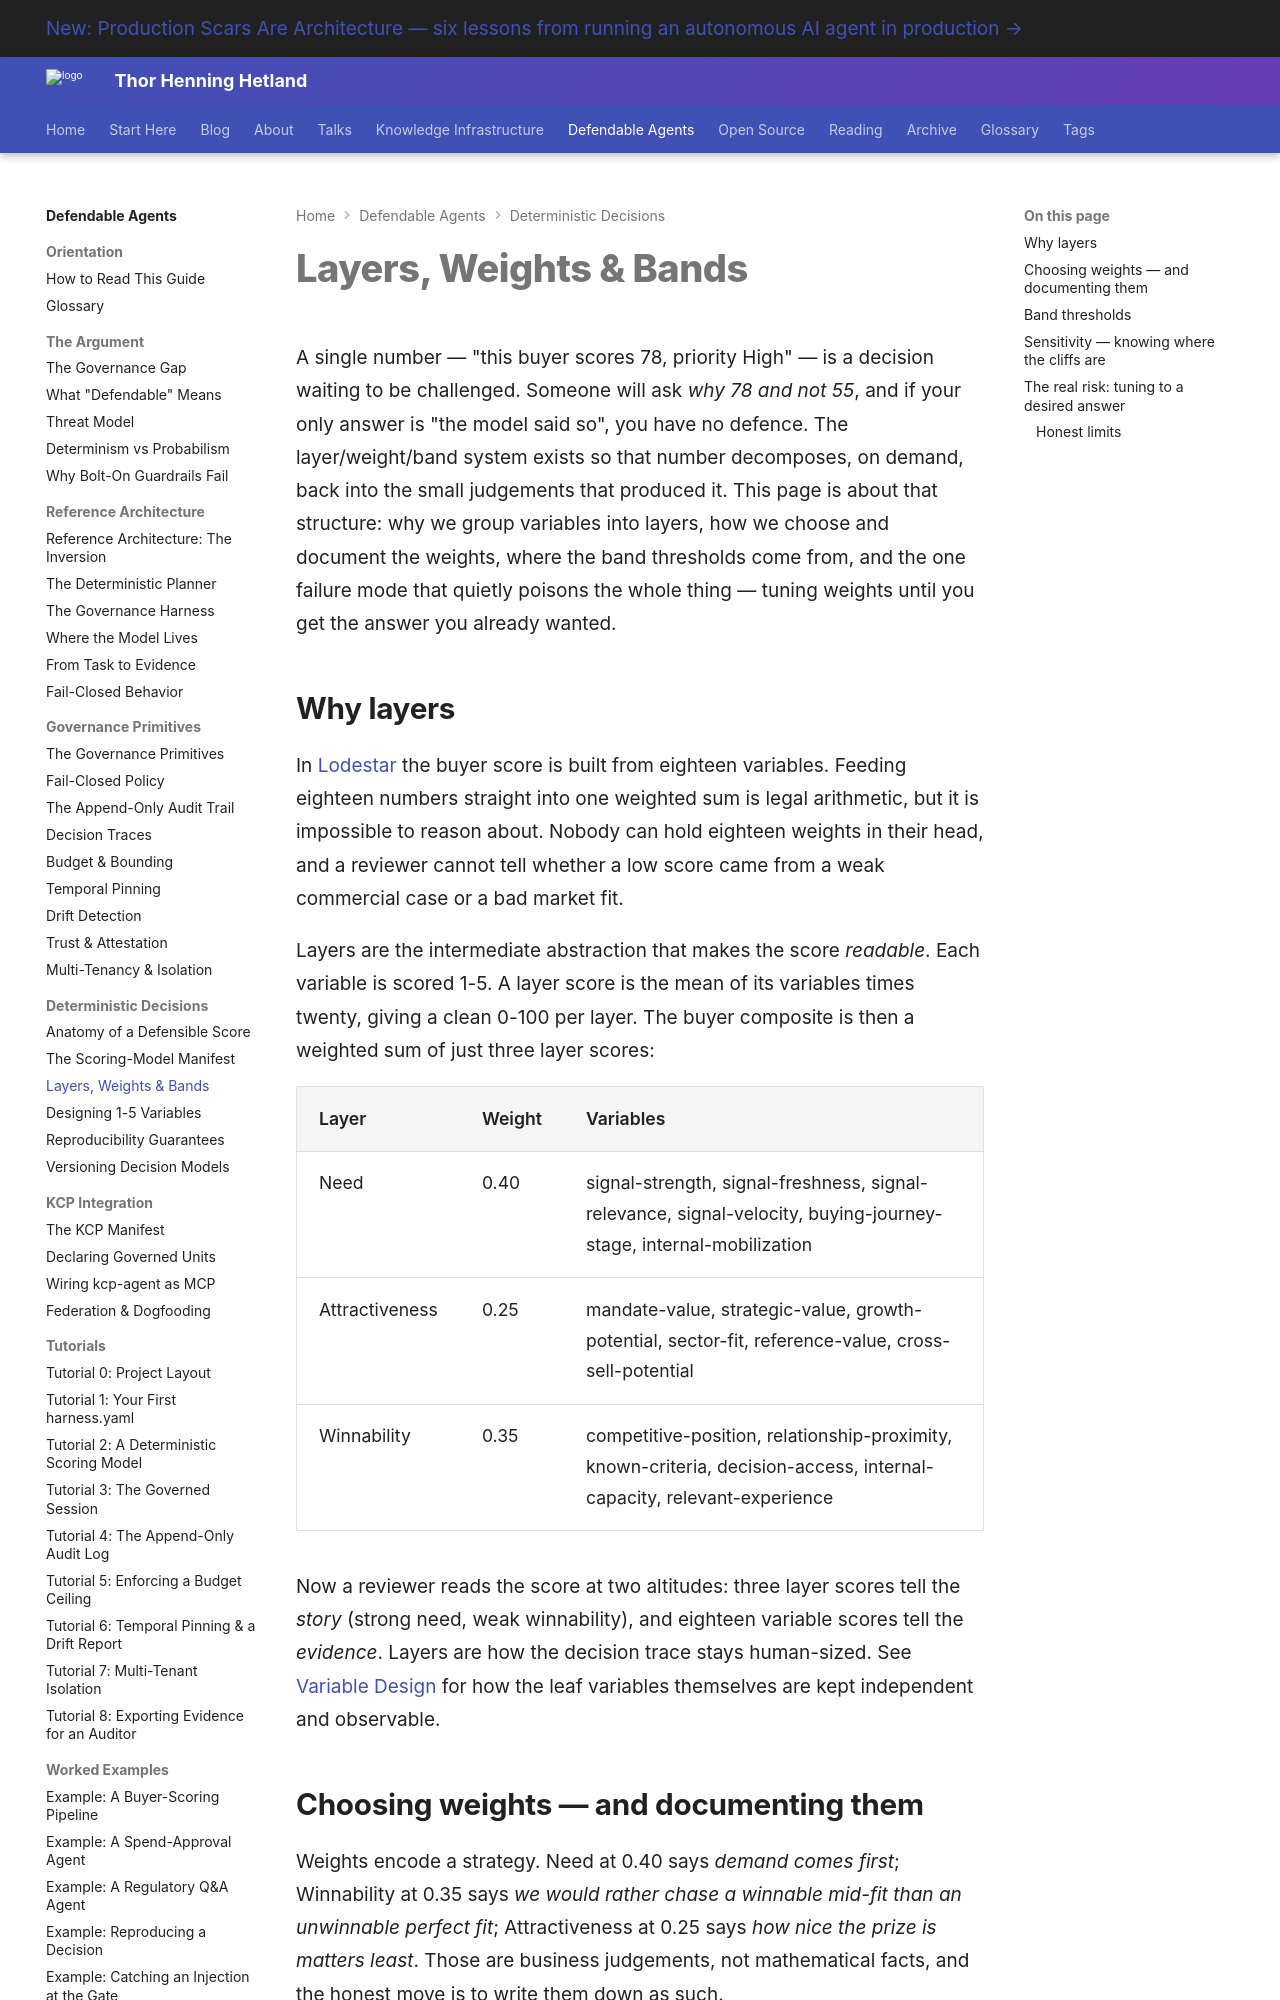

repository: totto/wiki · page: topics/defendable-agents/decisions/layers-weights-bands/index.html · generator: mkdocs

---
title: "Layers, Weights & Bands"
description: "How the layer/weight/band system turns eighteen small 1-5 judgments into one defensible number: why layers exist, how to document weights honestly, and how to resist tuning the answer."
image: assets/images/kcp-agent-020-03-model-at-the-edge.webp
---

# Layers, Weights & Bands

A single number — "this buyer scores 78, priority High" — is a decision waiting to be challenged. Someone will ask *why 78 and not 55*, and if your only answer is "the model said so", you have no defence. The layer/weight/band system exists so that number decomposes, on demand, back into the small judgements that produced it. This page is about that structure: why we group variables into layers, how we choose and document the weights, where the band thresholds come from, and the one failure mode that quietly poisons the whole thing — tuning weights until you get the answer you already wanted.

## Why layers

In [Lodestar](/topics/defendable-agents/reference/case-study-lodestar/) the buyer score is built from eighteen variables. Feeding eighteen numbers straight into one weighted sum is legal arithmetic, but it is impossible to reason about. Nobody can hold eighteen weights in their head, and a reviewer cannot tell whether a low score came from a weak commercial case or a bad market fit.

Layers are the intermediate abstraction that makes the score *readable*. Each variable is scored 1-5. A layer score is the mean of its variables times twenty, giving a clean 0-100 per layer. The buyer composite is then a weighted sum of just three layer scores:

| Layer | Weight | Variables |
|---|---|---|
| Need | 0.40 | signal-strength, signal-freshness, signal-relevance, signal-velocity, buying-journey-stage, internal-mobilization |
| Attractiveness | 0.25 | mandate-value, strategic-value, growth-potential, sector-fit, reference-value, cross-sell-potential |
| Winnability | 0.35 | competitive-position, relationship-proximity, known-criteria, decision-access, internal-capacity, relevant-experience |

Now a reviewer reads the score at two altitudes: three layer scores tell the *story* (strong need, weak winnability), and eighteen variable scores tell the *evidence*. Layers are how the decision trace stays human-sized. See [Variable Design](/topics/defendable-agents/decisions/variable-design/) for how the leaf variables themselves are kept independent and observable.
